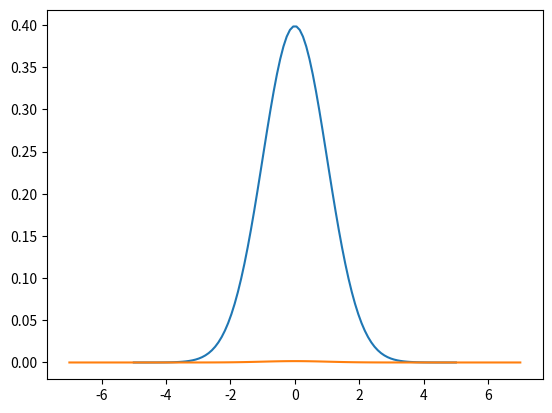

This chart was generated by the following Python code:
import numpy as np
from math import pi, sqrt, exp
import matplotlib.pyplot as plt

# Définition de la fonction
# de distribution normale
f = lambda sigma, mu, x: 1.0 / (sigma * sqrt(2*pi)) * exp(-0.5 * ((x - mu)/sigma)**2)

# Tracé de la distribution
# normale standard avec $\mu = 0$ et $\sigma = 1$
sigma = 1.0
mu = 0

X = np.linspace(-5, 5, 100)
Y = [f(sigma, mu, x) for x in X]

plt.plot(X, Y)
plt.show()

# Définition de la version multi valuée
# de la gaussienne, utilisée pour calculer $\mathbb{P}(A \cap B)$
mnv = lambda Sigma, Mu, x: 1.0/np.linalg.det(2*pi*Sigma)**2 * exp(-0.5 * ((x - Mu).T * np.linalg.inv(Sigma) * (x - Mu)))

sigma_A = 1.0
mu_A = 0
sigma_B = 1.0
mu_B = 0

Sigma = np.matrix([[sigma_A, 0], [0, sigma_B]])
Mu = np.matrix([[mu_A], [mu_B]])


x_b = 0
X = np.linspace(-7, 7, 100)
Y_AnB = [mnv(Sigma, Mu, np.array([[x], [x_b]])) for x in X]
Y_B = [f(sigma_B, mu_B, x_b) for x in X]


# La distribution pour la
# probabilité conditionnelle est calculée ici
Y_cond = [(yanb) / yb for yanb, yb in zip(Y_AnB, Y_B)]


# Et affichée là.
plt.plot(X, Y_cond)
plt.show()
